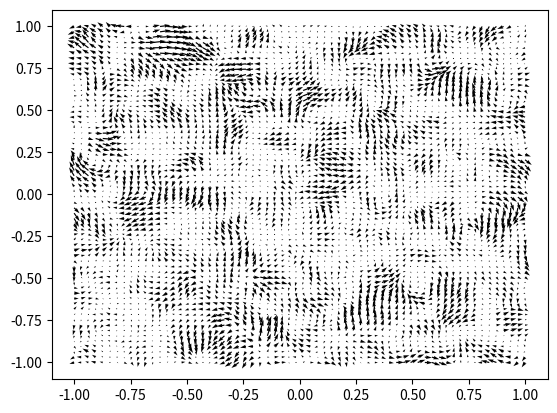

The script that saved this image:
import numpy as np
from scipy import fftpack
import matplotlib.pyplot as plt

def TurbField(res=32, kmin=2, maxmode=64, sol_weight=1., seed=42):
    freqs = fftpack.fftfreq(res)
    freq3d = np.array(np.meshgrid(freqs,freqs,freqs,indexing='ij'))
    intfreq = np.around(freq3d*res)
    kSqr = np.sum(np.abs(freq3d)**2,axis=0)
    intkSqr = np.sum(np.abs(intfreq)**2, axis=0)
    VK = []

    # apply ~k^-2 exp(-k^2/kmax^2) filter to white noise to get x, y, and z components of velocity field
    for i in range(3):
        np.random.seed(seed+i)
        rand_phase = fftpack.fftn(np.random.normal(size=kSqr.shape)) # fourier transform of white noise
        vk = rand_phase * (float(kmin)/res)**2 / (kSqr+1e-300)
        #vk[intkSqr < kmin**2] = 0.0     # freeze out modes lower than kmin
#        print(intkSqr[intkSqr < kmin**2])
        vk[intkSqr==0] = 0.0
#        vk[intkSqr>0] *= np.exp(-kmin**2/intkSqr)
        vk[intkSqr < kmin**2] *= intkSqr[intkSqr < kmin**2]**2/kmin**4 # smoother filter than mode-freezing; should give less "ringing" artifacts
        vk *= np.exp(-intkSqr/maxmode**2)

        VK.append(vk)
    VK = np.array(VK)
    
    vk_new = np.zeros_like(VK)
    
    # do projection operator to get the correct mix of compressive and solenoidal
    for i in range(3):
        for j in range(3):
            if i==j:
                vk_new[i] += sol_weight * VK[j]
            vk_new[i] += (1 - 2 * sol_weight) * freq3d[i]*freq3d[j]/(kSqr+1e-300) * VK[j]
    vk_new[:,kSqr==0] = 0.0
    VK = vk_new
    
    vel = np.array([fftpack.ifftn(vk).real for vk in VK]) # transform back to real space
    vel -= np.average(vel,axis=(1,2,3))[:,np.newaxis,np.newaxis,np.newaxis]
    vel = vel / np.sqrt(np.sum(vel**2,axis=0).mean()) # normalize so that RMS is 1
    return np.array(vel)


kmin = 8 # lambda(max)
turb_sol = 0.5
seed = 55
res = 128

fname = "vturb%d_sol%g_seed%d.npy"%(kmin,turb_sol, seed)
fname_v = "vturb%d_sol%g_seed%d.bin"%(kmin,turb_sol, seed)

fname_vx = "vx.bin"
fname_vy = "vy.bin"
fname_vz = "vz.bin"

vt = TurbField(res=res, kmin=kmin, sol_weight=turb_sol, seed=seed)
print(vt.shape)
nmin, nmax = vt.shape[-1]// 4, 3*vt.shape[-1]//4

vt = vt[:, nmin:nmax, nmin:nmax, nmin:nmax]  # we take the central cube of size L/2 so that opposide sides of the cloud are not correlated
print(vt.shape)

vt.T.tofile(fname_v)
vtx = vt[0, 1, :, :]
vty = vt[1, 1, :, :]
vtz = vt[2, :, :, :]
vtx.T.tofile(fname_vx)
vty.T.tofile(fname_vy)
vtz.T.tofile(fname_vz)
np.save(fname, vt)

print(nmin, nmax) 
print(vt.shape)
print(vtx.shape)
print(vtx.size)
print("===================")
# print(vtx[:,:])
aa = np.linspace(-1, 1, res//2)
x,y = np.meshgrid(np.linspace(-1, 1, res//2), np.linspace(-1, 1, res//2))
#z = x*np.exp(-x**2 - y**2)
#v, u = np.gradient(z, .2, .2)
plt.quiver(x,y,vtx,vty)

plt.show()
